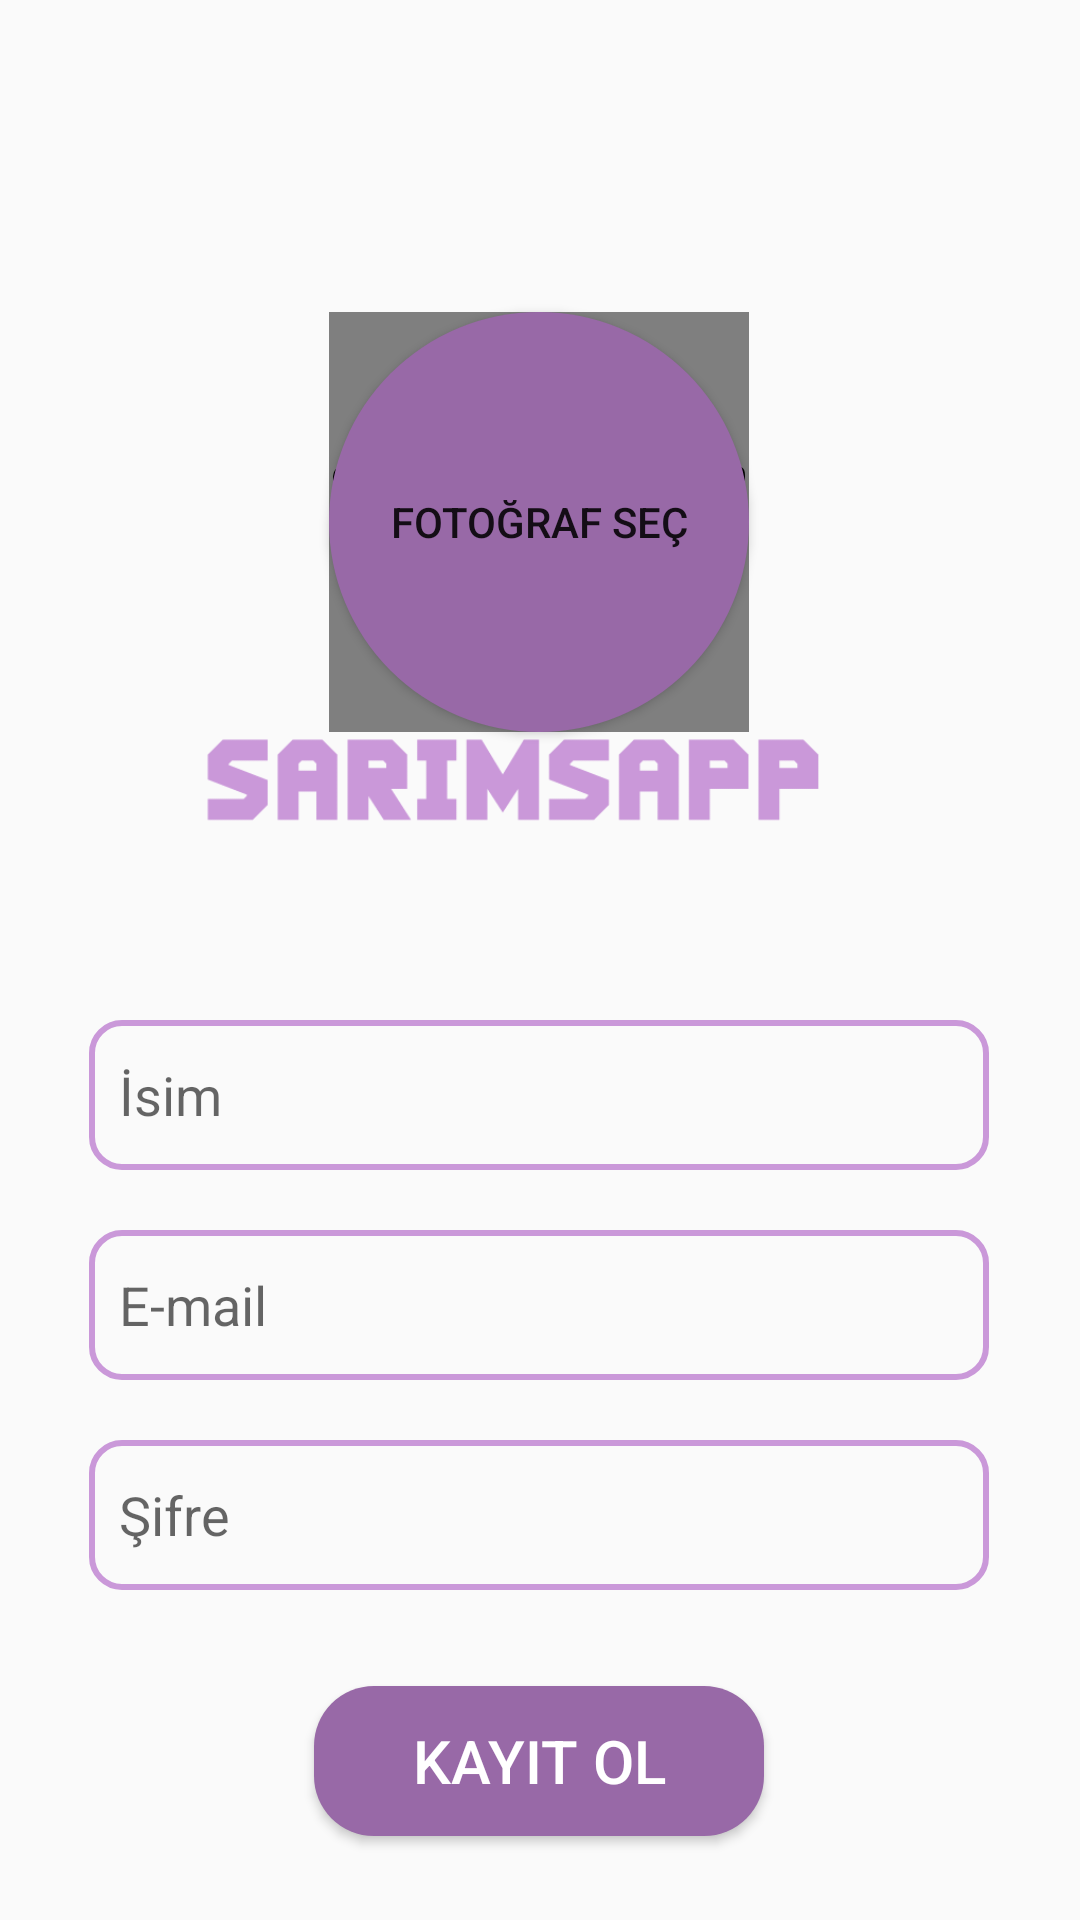

Produce the Android XML layout that renders to this screen, including the resource entries it uses.
<!-- AndroidManifest.xml: application theme Theme.GarlicApp -->
<!-- res/layout/activity_sing_up.xml -->
<?xml version="1.0" encoding="utf-8"?>
<androidx.constraintlayout.widget.ConstraintLayout xmlns:android="http://schemas.android.com/apk/res/android"
    xmlns:app="http://schemas.android.com/apk/res-auto"
    xmlns:tools="http://schemas.android.com/tools"
    android:layout_width="match_parent"
    android:layout_height="match_parent">

    <EditText
        android:id="@+id/edt_name_singup"
        android:layout_width="300dp"
        android:layout_height="50dp"
        android:layout_marginTop="340dp"
        android:background="@drawable/text_background"
        android:ems="10"
        android:hint="İsim"
        android:inputType="textEmailAddress"
        android:padding="10dp"
        app:layout_constraintEnd_toEndOf="parent"
        app:layout_constraintHorizontal_bias="0.495"
        app:layout_constraintStart_toStartOf="parent"
        app:layout_constraintTop_toTopOf="parent" />

    <EditText
        android:id="@+id/edt_email_singup"
        android:layout_width="300dp"
        android:layout_height="50dp"
        android:layout_marginTop="20dp"
        android:background="@drawable/text_background"
        android:ems="10"
        android:hint="E-mail"
        android:inputType="textEmailAddress"
        android:padding="10dp"
        app:layout_constraintEnd_toEndOf="@+id/edt_name_singup"
        app:layout_constraintHorizontal_bias="0.495"
        app:layout_constraintStart_toStartOf="@+id/edt_name_singup"
        app:layout_constraintTop_toBottomOf="@+id/edt_name_singup" />

    <EditText
        android:id="@+id/edt_sifre_singup"
        android:layout_width="300dp"
        android:layout_height="50dp"
        android:layout_marginTop="20dp"
        android:ems="10"
        android:hint="Şifre"
        android:background="@drawable/text_background"
        android:inputType="textPassword"
        android:padding="10dp"
        app:layout_constraintEnd_toEndOf="@+id/edt_email_singup"
        app:layout_constraintStart_toStartOf="@+id/edt_email_singup"
        app:layout_constraintTop_toBottomOf="@+id/edt_email_singup" />

    <Button
        android:id="@+id/btn_sing"
        android:layout_width="150dp"
        android:layout_height="50dp"
        android:layout_marginTop="32dp"
        android:background="@drawable/button_background"
        android:text="Kayıt Ol"
        android:textColor="@color/white"
        android:textSize="20sp"
        app:layout_constraintEnd_toEndOf="@+id/edt_sifre_singup"
        app:layout_constraintStart_toStartOf="@+id/edt_sifre_singup"
        app:layout_constraintTop_toBottomOf="@+id/edt_sifre_singup" />


    <ImageView
        android:id="@+id/imageView2"
        android:layout_width="388dp"
        android:layout_height="353dp"
        app:layout_constraintBottom_toBottomOf="parent"
        app:layout_constraintEnd_toEndOf="parent"
        app:layout_constraintHorizontal_bias="0.695"
        app:layout_constraintStart_toStartOf="parent"
        app:layout_constraintTop_toTopOf="parent"
        app:layout_constraintVertical_bias="0.335"
        app:srcCompat="@drawable/ok" />

    <Button
        android:id="@+id/profile_button"
        android:layout_width="140dp"
        android:layout_height="140dp"
        android:layout_marginTop="104dp"
        android:background="@drawable/add_button_background"
        android:text="fotoğraf seç"
        app:layout_constraintEnd_toEndOf="parent"
        app:layout_constraintHorizontal_bias="0.498"
        app:layout_constraintStart_toStartOf="parent"
        app:layout_constraintTop_toTopOf="parent" />

    <de.hdodenhof.circleimageview.CircleImageView
        android:id="@+id/select_image"
        android:layout_width="140dp"
        android:layout_height="140dp"
        app:civ_border_width="2dp"
        app:civ_border_color="@color/koyu_lila"
        app:layout_constraintBottom_toBottomOf="@+id/profile_button"
        app:layout_constraintEnd_toEndOf="@+id/profile_button"
        app:layout_constraintHorizontal_bias="1.0"
        app:layout_constraintStart_toStartOf="@+id/profile_button"
        app:layout_constraintTop_toTopOf="@+id/profile_button"
        app:layout_constraintVertical_bias="0.0" />


</androidx.constraintlayout.widget.ConstraintLayout>
<!-- resources referenced by this layout -->
<resources>
  <color name="koyu_lila">#9869a7</color>
  <color name="white">#FFFFFFFF</color>
  <!-- drawable add_button_background (drawable) -->
  <?xml version="1.0" encoding="utf-8"?>
  <shape xmlns:android="http://schemas.android.com/apk/res/android">
      <corners android:radius="70dp"/>
      <solid android:color="@color/koyu_lila"/>
  
  </shape>
  <!-- drawable button_background (drawable) -->
  <?xml version="1.0" encoding="utf-8"?>
  <shape xmlns:android="http://schemas.android.com/apk/res/android">
      <corners android:radius="20dp"/>
      <solid android:color="@color/koyu_lila"/>
  </shape>
  <!-- drawable ok: png bitmap (drawable-v24, 7755 bytes) -->
  <!-- drawable text_background (drawable) -->
  <?xml version="1.0" encoding="utf-8"?>
  <shape xmlns:android="http://schemas.android.com/apk/res/android">
      <corners android:radius="10dp"/>
      <stroke android:color="@color/lila" android:width="2dp"/>
  </shape>
  <style name="Theme.GarlicApp" parent="Theme.AppCompat.Light">
          
          <item name="colorPrimary">@color/lila</item>
          <item name="colorPrimaryVariant">@color/koyu_lila</item>
          <item name="colorOnPrimary">@color/acık_lila</item>
          
          <item name="colorSecondary">@color/teal_200</item>
          <item name="colorSecondaryVariant">@color/teal_700</item>
          <item name="colorOnSecondary">@color/black</item>
          
          <item name="android:statusBarColor" tools:targetApi="l">?attr/colorPrimaryVariant</item>
          
      </style>
  <color name="lila">#CA98D9</color>
  <color name="teal_200">#FF03DAC5</color>
  <color name="teal_700">#FF018786</color>
  <color name="black">#FF000000</color>
</resources>
